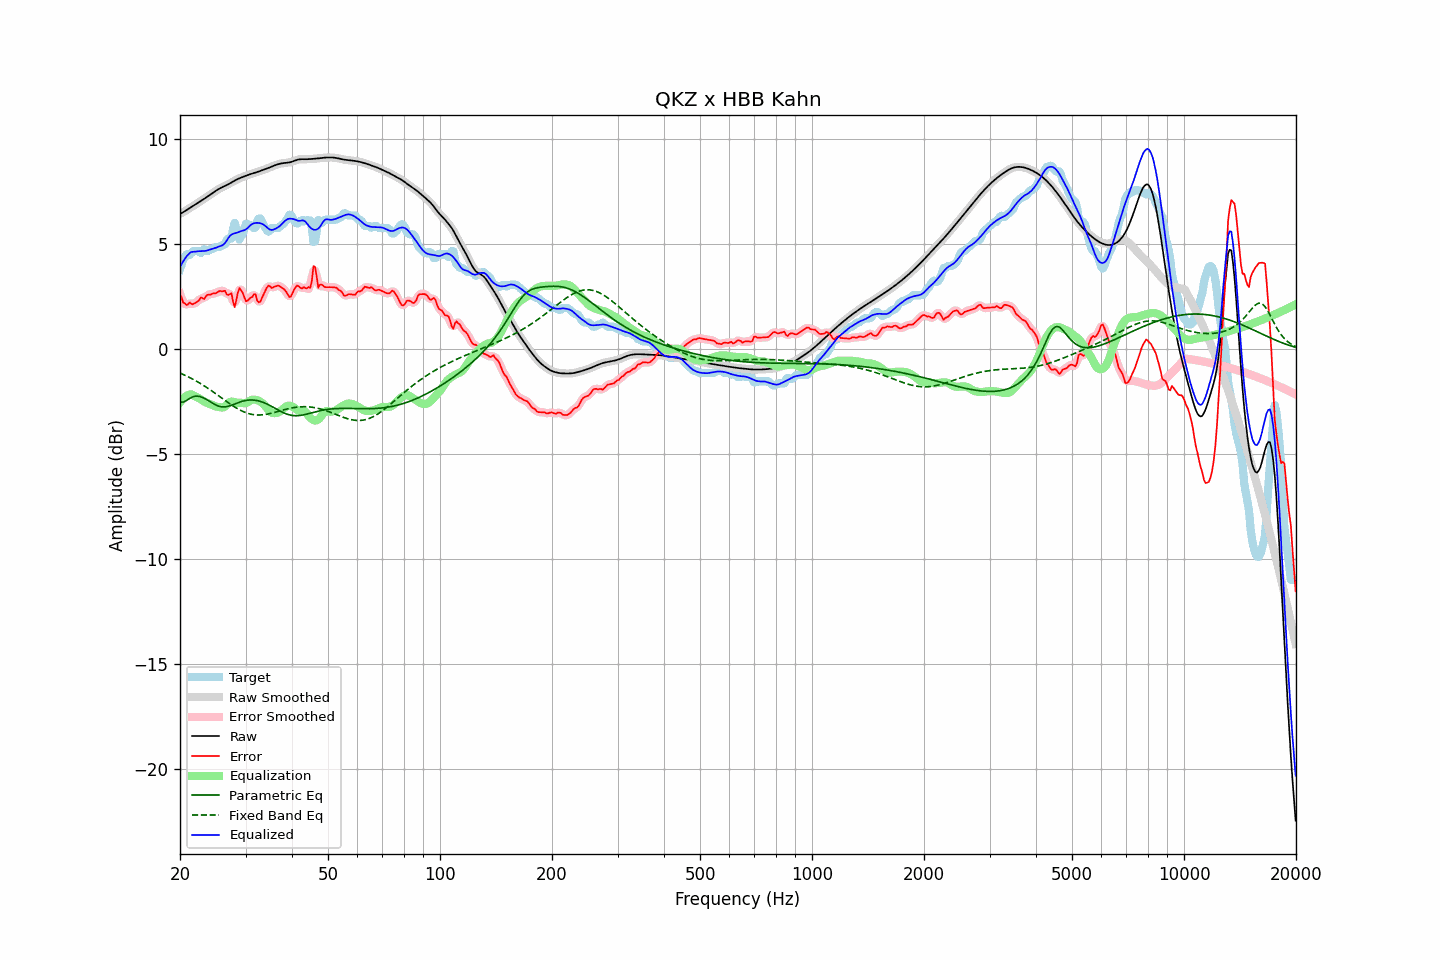

The file beside this chart, header and first rows:
frequency, raw, error, smoothed, error_smoothed, equalization, parametric_eq, fixed_band_eq, equalized_raw, equalized_smoothed, target
20.00, 6.45, 2.64, 6.45, 2.65, -2.53, -2.50, -1.13, 3.93, 3.92, 3.81
20.20, 6.49, 2.46, 6.49, 2.43, -2.43, -2.51, -1.16, 4.07, 4.07, 4.03
20.40, 6.54, 2.22, 6.54, 2.27, -2.34, -2.51, -1.19, 4.20, 4.20, 4.31
20.61, 6.58, 2.20, 6.58, 2.17, -2.27, -2.48, -1.23, 4.32, 4.32, 4.38
20.81, 6.63, 2.11, 6.63, 2.14, -2.21, -2.44, -1.26, 4.42, 4.42, 4.52
21.02, 6.68, 2.14, 6.68, 2.17, -2.17, -2.39, -1.30, 4.51, 4.51, 4.54
21.23, 6.73, 2.24, 6.73, 2.17, -2.15, -2.34, -1.34, 4.58, 4.58, 4.49
21.44, 6.78, 2.18, 6.78, 2.18, -2.14, -2.30, -1.38, 4.64, 4.64, 4.60
21.66, 6.82, 2.14, 6.82, 2.18, -2.18, -2.26, -1.42, 4.65, 4.65, 4.68
21.87, 6.87, 2.19, 6.87, 2.18, -2.22, -2.24, -1.46, 4.65, 4.65, 4.68
22.09, 6.92, 2.24, 6.92, 2.23, -2.26, -2.23, -1.50, 4.66, 4.66, 4.68
22.31, 6.97, 2.29, 6.97, 2.30, -2.30, -2.23, -1.55, 4.67, 4.67, 4.68
22.54, 7.02, 2.35, 7.02, 2.38, -2.34, -2.24, -1.59, 4.68, 4.68, 4.67
22.76, 7.07, 2.48, 7.07, 2.41, -2.39, -2.26, -1.64, 4.68, 4.68, 4.59
22.99, 7.12, 2.44, 7.12, 2.44, -2.44, -2.29, -1.69, 4.68, 4.68, 4.67
23.22, 7.17, 2.40, 7.17, 2.47, -2.48, -2.33, -1.73, 4.69, 4.69, 4.77
23.45, 7.22, 2.52, 7.22, 2.51, -2.52, -2.37, -1.78, 4.70, 4.70, 4.70
23.69, 7.27, 2.59, 7.27, 2.56, -2.56, -2.41, -1.83, 4.71, 4.71, 4.68
23.92, 7.32, 2.61, 7.32, 2.61, -2.59, -2.46, -1.89, 4.74, 4.74, 4.71
24.16, 7.38, 2.61, 7.38, 2.63, -2.61, -2.51, -1.94, 4.76, 4.76, 4.77
24.40, 7.43, 2.65, 7.43, 2.64, -2.65, -2.55, -1.99, 4.79, 4.79, 4.78
24.65, 7.49, 2.67, 7.49, 2.66, -2.68, -2.60, -2.05, 4.81, 4.81, 4.82
24.89, 7.54, 2.66, 7.54, 2.68, -2.71, -2.64, -2.10, 4.83, 4.83, 4.88
25.14, 7.59, 2.71, 7.59, 2.72, -2.73, -2.67, -2.15, 4.86, 4.86, 4.88
25.39, 7.64, 2.76, 7.64, 2.75, -2.74, -2.70, -2.21, 4.89, 4.89, 4.88
25.65, 7.68, 2.79, 7.68, 2.77, -2.76, -2.72, -2.27, 4.92, 4.92, 4.89
25.91, 7.72, 2.76, 7.72, 2.79, -2.77, -2.74, -2.32, 4.95, 4.95, 4.96
26.16, 7.75, 2.77, 7.75, 2.78, -2.76, -2.74, -2.38, 4.99, 4.99, 4.98
26.43, 7.79, 2.79, 7.79, 2.72, -2.72, -2.74, -2.43, 5.07, 5.07, 5.00
26.69, 7.83, 2.63, 7.83, 2.67, -2.65, -2.73, -2.49, 5.18, 5.18, 5.20
26.96, 7.86, 2.59, 7.87, 2.66, -2.57, -2.71, -2.54, 5.30, 5.30, 5.28
27.23, 7.91, 2.63, 7.91, 2.62, -2.51, -2.69, -2.59, 5.40, 5.40, 5.28
27.50, 7.95, 2.67, 7.95, 2.48, -2.48, -2.66, -2.65, 5.47, 5.47, 5.28
27.77, 8.00, 2.28, 8.00, 2.30, -2.49, -2.63, -2.70, 5.51, 5.51, 5.72
28.05, 8.04, 2.01, 8.04, 2.23, -2.51, -2.60, -2.75, 5.53, 5.53, 6.03
28.33, 8.08, 2.33, 8.08, 2.35, -2.53, -2.57, -2.79, 5.55, 5.55, 5.75
28.62, 8.12, 2.71, 8.12, 2.62, -2.55, -2.54, -2.84, 5.57, 5.57, 5.41
28.90, 8.15, 2.92, 8.15, 2.84, -2.55, -2.52, -2.88, 5.60, 5.60, 5.23
29.19, 8.18, 2.81, 8.18, 2.84, -2.55, -2.49, -2.92, 5.63, 5.63, 5.37
29.48, 8.21, 2.69, 8.21, 2.67, -2.56, -2.47, -2.95, 5.66, 5.66, 5.52
29.78, 8.24, 2.48, 8.24, 2.48, -2.56, -2.45, -2.99, 5.68, 5.68, 5.76
30.08, 8.27, 2.29, 8.27, 2.36, -2.56, -2.43, -3.02, 5.71, 5.71, 5.98
30.38, 8.30, 2.32, 8.30, 2.33, -2.52, -2.42, -3.04, 5.78, 5.78, 5.98
30.68, 8.33, 2.39, 8.33, 2.37, -2.47, -2.41, -3.07, 5.86, 5.85, 5.93
30.99, 8.35, 2.47, 8.35, 2.46, -2.42, -2.41, -3.09, 5.93, 5.93, 5.88
31.30, 8.38, 2.50, 8.38, 2.56, -2.40, -2.41, -3.10, 5.98, 5.98, 5.88
31.61, 8.40, 2.63, 8.40, 2.58, -2.39, -2.42, -3.11, 6.01, 6.01, 5.77
31.93, 8.42, 2.62, 8.42, 2.51, -2.40, -2.43, -3.12, 6.02, 6.02, 5.81
32.24, 8.45, 2.32, 8.45, 2.39, -2.42, -2.44, -3.13, 6.03, 6.03, 6.12
32.57, 8.48, 2.24, 8.48, 2.29, -2.45, -2.46, -3.13, 6.02, 6.02, 6.23
32.89, 8.50, 2.27, 8.50, 2.29, -2.49, -2.48, -3.13, 6.01, 6.01, 6.23
33.22, 8.53, 2.46, 8.53, 2.43, -2.55, -2.51, -3.12, 5.98, 5.98, 6.07
33.55, 8.56, 2.62, 8.56, 2.61, -2.62, -2.53, -3.11, 5.94, 5.94, 5.94
33.89, 8.58, 2.78, 8.58, 2.80, -2.70, -2.57, -3.10, 5.88, 5.88, 5.80
34.23, 8.61, 2.94, 8.61, 2.93, -2.79, -2.60, -3.09, 5.82, 5.82, 5.67
34.57, 8.64, 3.04, 8.64, 2.99, -2.89, -2.64, -3.07, 5.75, 5.75, 5.61
34.92, 8.67, 3.01, 8.67, 3.00, -2.97, -2.68, -3.06, 5.70, 5.70, 5.67
35.27, 8.71, 2.93, 8.71, 2.97, -3.02, -2.72, -3.04, 5.69, 5.69, 5.78
35.62, 8.74, 2.96, 8.74, 2.96, -3.04, -2.76, -3.02, 5.70, 5.70, 5.78
35.97, 8.77, 2.99, 8.77, 2.98, -3.04, -2.80, -3.00, 5.73, 5.73, 5.78
... 635 more rows
